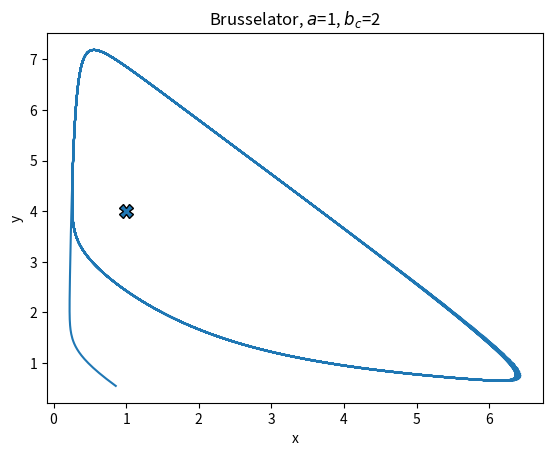

Python code for this plot:
'''
Non-dimensionalized Brusselator model:

dx/dt = a - (1 + b) * x + x^2 * y
dy/dt = b * x - x^2 * y

a,b > 0 are parameters
x,y > 0 are non-dimensionalized concentrations

Fixed point at (a, b/a)
Critical point at bc = 1 + a^2
attractor if b < bc (orbits fall into fixed point)
repeller if b > bc (enters limit cycle)
'''

import numpy as np
from scipy.integrate import odeint
import matplotlib.pyplot as plt
import matplotlib as mpl
# plt.close('all')

t = np.linspace(0, 100, 2001)
a = 1
bc = 1 + a**2


def brusselator(r, t, a, b):
    '''
    r = [x, y]
    '''
    x, y = r
    drdt = [a - (1 + b) * x + x**2 * y, b * x - x**2 * y]
    return drdt


bArray = [4]
# cmap = mpl.cm.get_cmap('tab10')
# normalize = mpl.colors.Normalize(vmin=min(bArray), vmax=max(bArray))
# colors = [cmap(normalize(value)) for value in bArray]

fig, ax = plt.subplots()

for bInd, b in enumerate(bArray):
    r0 = np.random.rand(2) * bc
    sol = odeint(brusselator, r0, t, args=(a, b))
    ax.plot(sol[:, 0], sol[:, 1], color='C{0}'.format(bInd))
    ax.plot(a, b / a, marker='X', markersize=10, markeredgecolor='k', color='C{0}'.format(bInd))

# Optionally add a colorbar
# cax, _ = mpl.colorbar.make_axes(ax)
# cbar = mpl.colorbar.ColorbarBase(cax, cmap=cmap, norm=normalize)
# cbar.ax.set_title(r'$b$')

# legend_elements = [mpl.lines.Line2D([0], [0], markersize=10, marker='X',
#                                     linestyle='None', markeredgecolor='k',
#                                     color='k', label='fixed point'),
#                    mpl.lines.Line2D([0], [0], color='C{0}'.format(ind)) for ind in len(bArray)]

# ax.legend(handles=legend_elements, loc='best')
ax.set(xlabel='x', ylabel='y', title=r'Brusselator, $a$={a}, $b_c$={bc}'.format(a=a, bc=bc))

plt.show()
